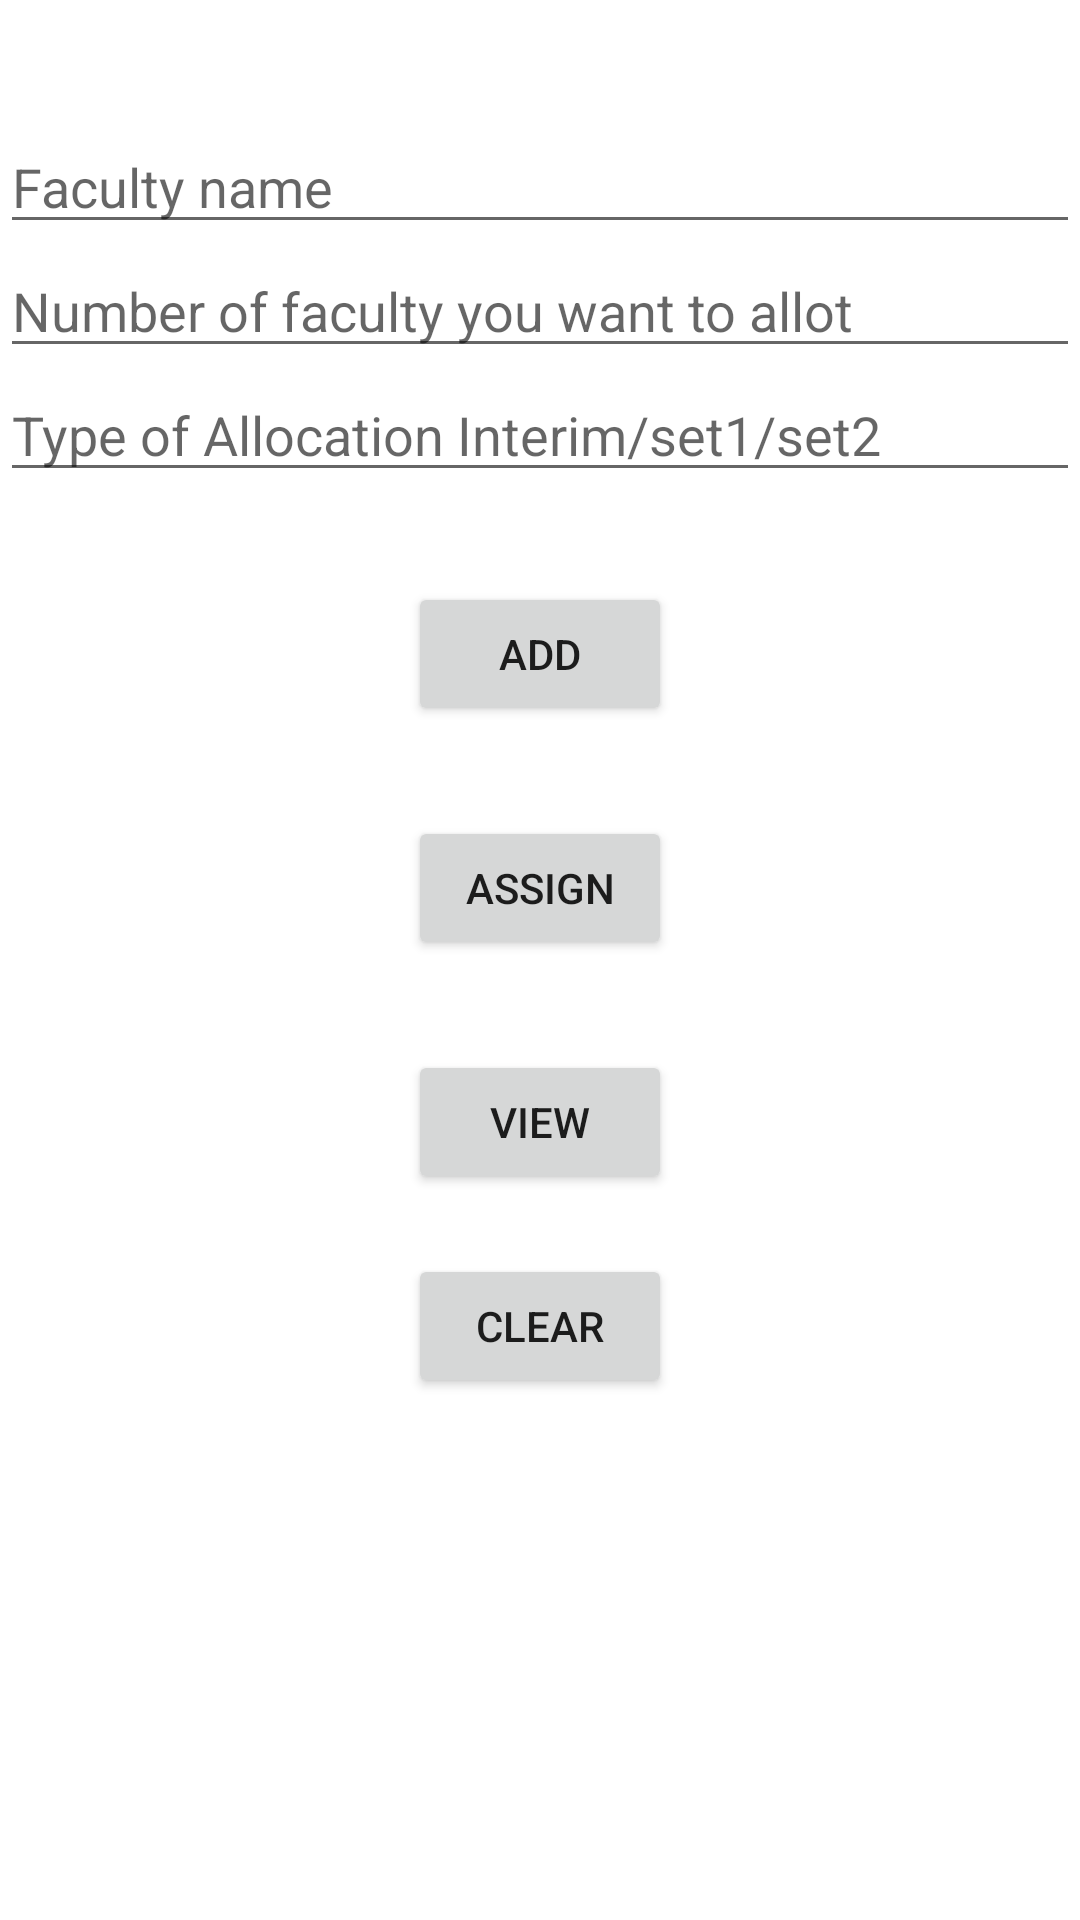

Write the Android layout XML for this screen, with the resource values it uses.
<!-- AndroidManifest.xml: application theme Theme.SlotAllotment -->
<!-- res/layout/activity_interim_allot.xml -->
<?xml version="1.0" encoding="utf-8"?>
<LinearLayout xmlns:android="http://schemas.android.com/apk/res/android"
    xmlns:app="http://schemas.android.com/apk/res-auto"
    xmlns:tools="http://schemas.android.com/tools"
    android:layout_width="match_parent"
    android:layout_height="match_parent"
    tools:context=".interim_allot"
    android:orientation="vertical">

    <EditText
        android:layout_width="match_parent"
        android:layout_height="wrap_content"
        android:layout_marginTop="40dp"
        android:hint="Faculty name"
        android:id="@+id/e1"/>
    <EditText
        android:layout_width="match_parent"
        android:layout_height="wrap_content"
        android:hint="Number of faculty you want to allot"
        android:id="@+id/e2"/>
    <EditText
        android:layout_width="match_parent"
        android:layout_height="wrap_content"
        android:hint="Type of Allocation Interim/set1/set2"
        android:id="@+id/e3"/>
    <Button
        android:layout_width="wrap_content"
        android:layout_height="wrap_content"
        android:layout_marginTop="30dp"
        android:layout_gravity="center"
        android:text="Add"
        android:id="@+id/b1"/>
    <Button
        android:layout_width="wrap_content"
        android:layout_height="wrap_content"
        android:layout_marginTop="30dp"
        android:layout_gravity="center"
        android:text="assign"
        android:id="@+id/b2"/>

    <Button
        android:layout_width="wrap_content"
        android:layout_height="wrap_content"
        android:layout_gravity="center"
        android:layout_marginTop="30dp"
        android:text="view"
        android:id="@+id/b3"/>
    <Button
        android:layout_width="wrap_content"
        android:layout_height="wrap_content"
        android:layout_marginTop="20dp"
        android:layout_gravity="center"
        android:text="Clear"
        android:id="@+id/cl"/>

</LinearLayout>
<!-- resources referenced by this layout -->
<resources>
  <style name="Theme.SlotAllotment" parent="Theme.MaterialComponents.DayNight.DarkActionBar">
          
          <item name="colorPrimary">@color/purple_500</item>
          <item name="colorPrimaryVariant">@color/purple_700</item>
          <item name="colorOnPrimary">@color/white</item>
          
          <item name="colorSecondary">@color/teal_200</item>
          <item name="colorSecondaryVariant">@color/teal_700</item>
          <item name="colorOnSecondary">@color/black</item>
          
          <item name="android:statusBarColor" tools:targetApi="l">?attr/colorPrimaryVariant</item>
          
      </style>
  <!-- not gathered from this repository: default colours our renderer supplied (Android Studio template values) -->
  <color name="purple_500">#FF6200EE</color>
  <color name="purple_700">#FF3700B3</color>
  <color name="teal_200">#FF03DAC5</color>
  <color name="teal_700">#FF018786</color>
  <color name="black">#FF000000</color>
  <color name="white">#FFFFFFFF</color>
</resources>
